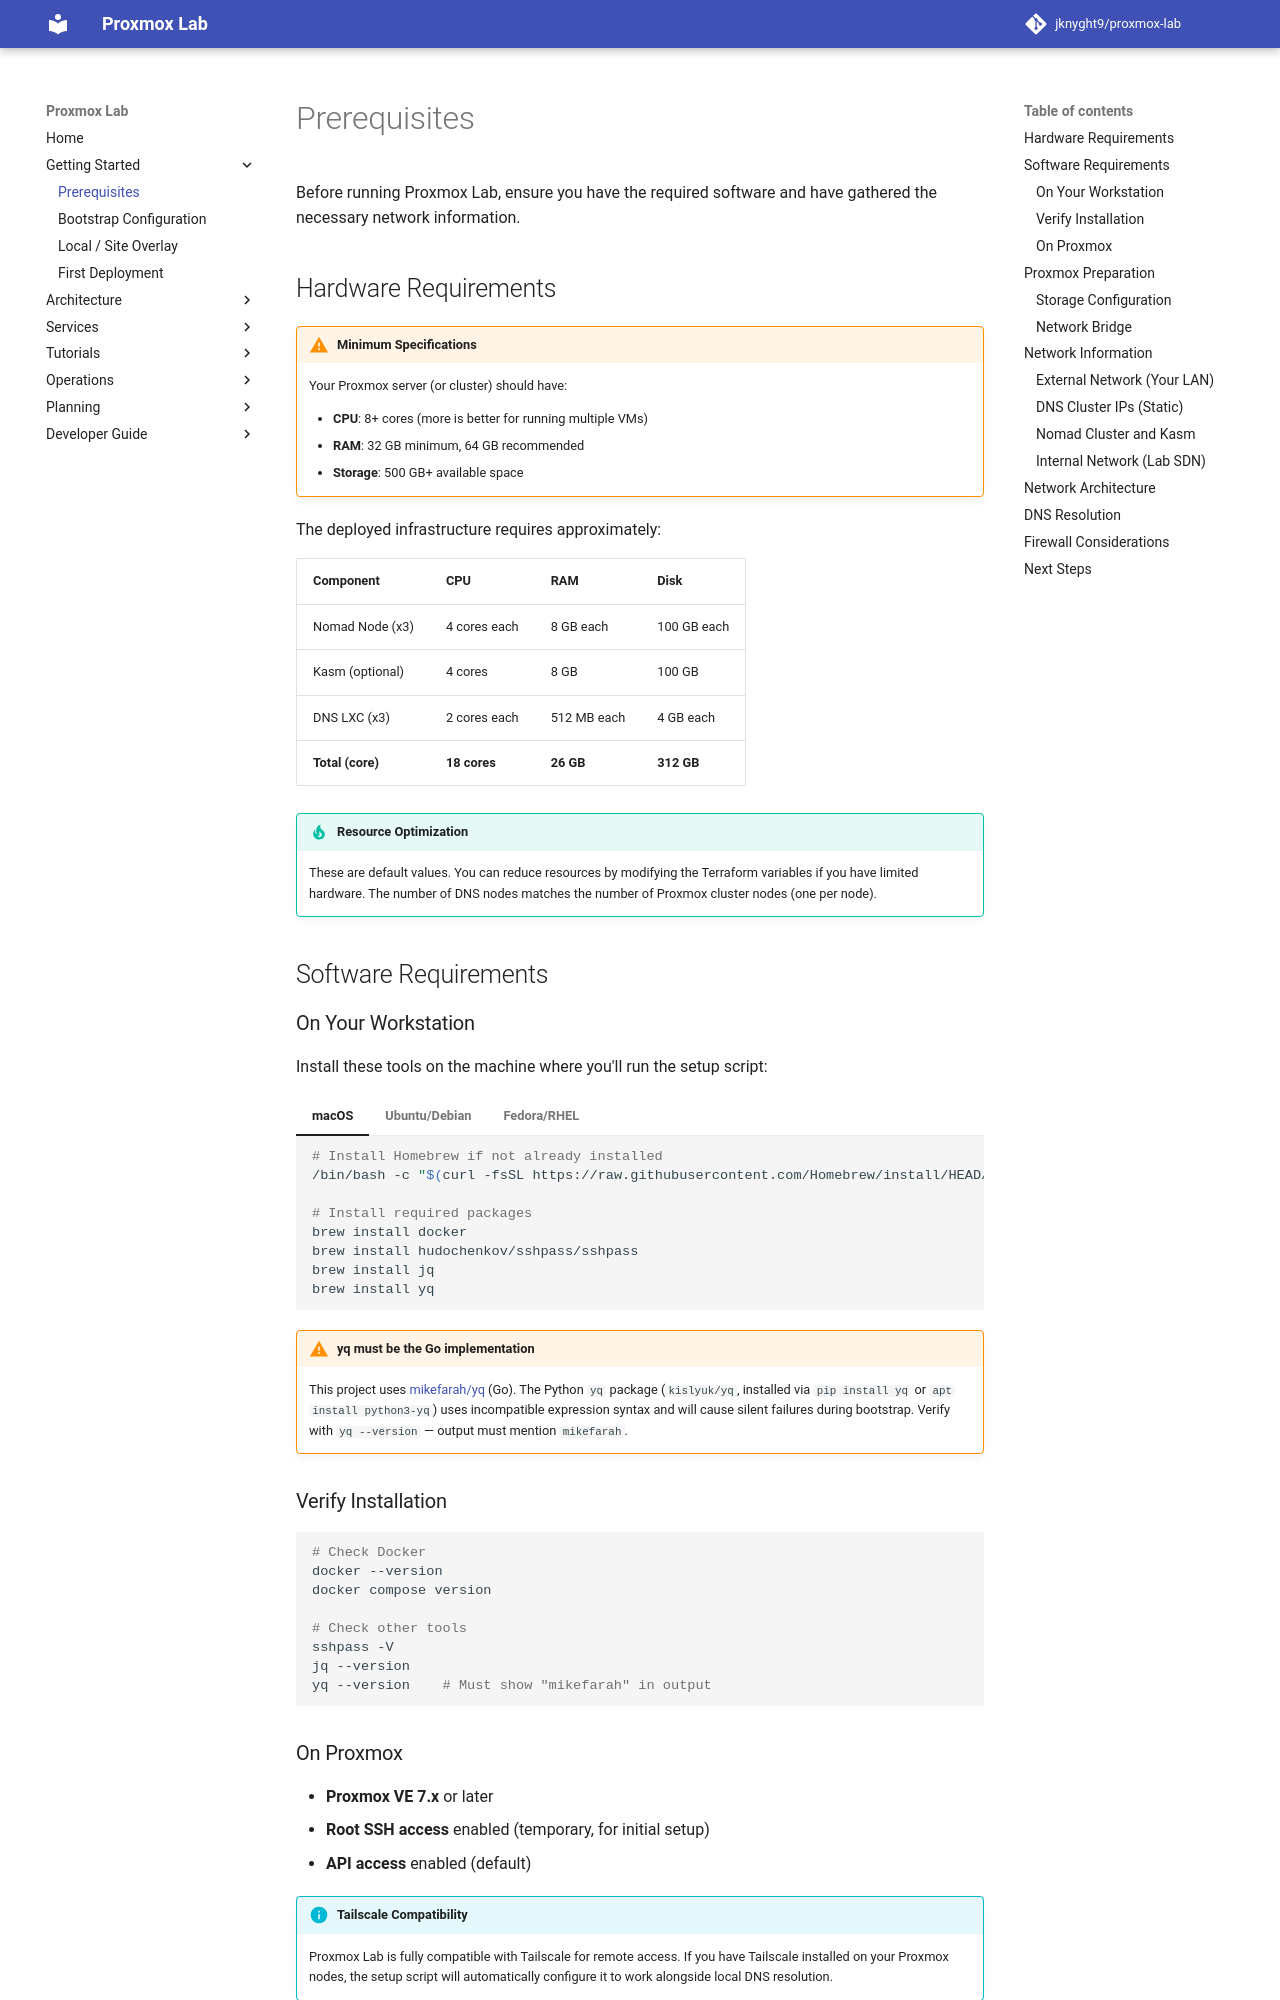

repository: jknyght9/proxmox-lab · page: getting-started/prerequisites/index.html · generator: mkdocs

# Prerequisites

Before running Proxmox Lab, ensure you have the required software and have gathered the necessary network information.

## Hardware Requirements

!!! warning "Minimum Specifications"
    Your Proxmox server (or cluster) should have:

    - **CPU**: 8+ cores (more is better for running multiple VMs)
    - **RAM**: 32 GB minimum, 64 GB recommended
    - **Storage**: 500 GB+ available space

The deployed infrastructure requires approximately:

| Component | CPU | RAM | Disk |
|-----------|-----|-----|------|
| Nomad Node (x3) | 4 cores each | 8 GB each | 100 GB each |
| Kasm (optional) | 4 cores | 8 GB | 100 GB |
| DNS LXC (x3) | 2 cores each | 512 MB each | 4 GB each |
| **Total (core)** | **18 cores** | **26 GB** | **312 GB** |

!!! tip "Resource Optimization"
    These are default values. You can reduce resources by modifying the Terraform variables if you have limited hardware. The number of DNS nodes matches the number of Proxmox cluster nodes (one per node).

## Software Requirements
